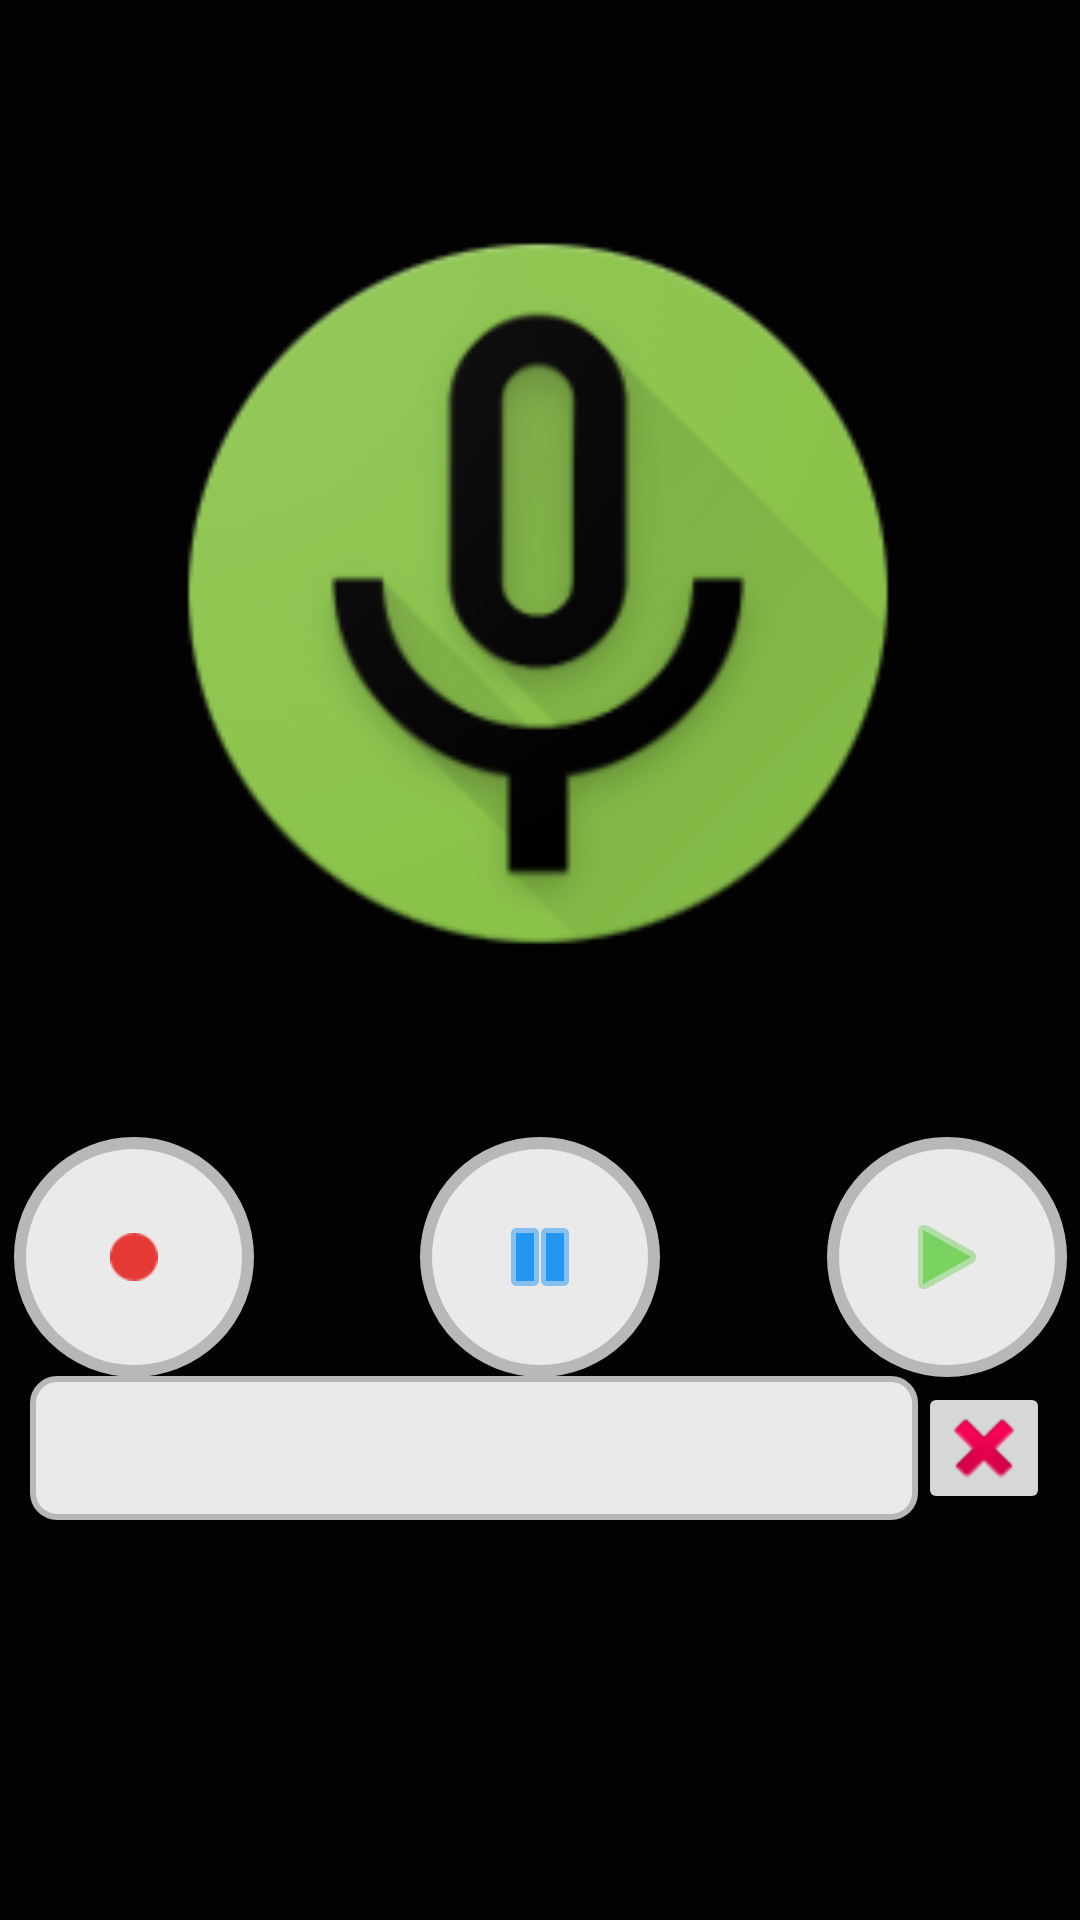

This screen was rendered from an Android layout file. Write that file and the resources it references.
<!-- AndroidManifest.xml: application theme Theme.Feedback3_ejer2 -->
<!-- res/layout/activity_main.xml -->
<?xml version="1.0" encoding="utf-8"?>
<androidx.constraintlayout.widget.ConstraintLayout xmlns:android="http://schemas.android.com/apk/res/android"
    xmlns:app="http://schemas.android.com/apk/res-auto"
    xmlns:tools="http://schemas.android.com/tools"
    android:layout_width="match_parent"
    android:layout_height="match_parent"
    android:background="#020202"
    app:barrierMargin="2dp"
    tools:context=".MainActivity">

    <ImageView
        android:id="@+id/imagenMicrofono"
        android:layout_width="254dp"
        android:layout_height="297dp"
        android:contentDescription="@string/mic_background"
        app:layout_constraintBottom_toBottomOf="parent"
        app:layout_constraintEnd_toEndOf="parent"
        app:layout_constraintHorizontal_bias="0.495"
        app:layout_constraintStart_toStartOf="parent"
        app:layout_constraintTop_toTopOf="parent"
        app:layout_constraintVertical_bias="0.144"
        app:srcCompat="@drawable/icono" />

    <LinearLayout
        android:id="@+id/linearLayout"
        android:layout_width="351dp"
        android:layout_height="82dp"
        android:layout_marginTop="32dp"
        android:orientation="horizontal"
        app:layout_constraintBottom_toBottomOf="parent"
        app:layout_constraintEnd_toEndOf="parent"
        app:layout_constraintStart_toStartOf="parent"
        app:layout_constraintTop_toBottomOf="@+id/imagenMicrofono"
        app:layout_constraintVertical_bias="0.004">

        <ImageButton
            android:id="@+id/recordButton"
            android:text="🔴"
            android:layout_width="80dp"
            android:layout_height="80dp"
            android:background="@drawable/rounded_image"
            android:contentDescription="@string/recordbutton"
            android:scaleType="centerInside"
            app:srcCompat="@android:drawable/ic_notification_overlay"
            app:tint="#E53935" />

        <Space
            android:layout_width="wrap_content"
            android:layout_height="wrap_content"
            android:layout_weight="1" />

        <ImageButton
            android:id="@+id/stopButton"
            android:text="⏸️"
            android:layout_width="80dp"
            android:layout_height="80dp"
            android:background="@drawable/rounded_image"
            android:contentDescription="@string/stopbutton"
            app:srcCompat="@android:drawable/ic_media_pause"
            app:tint="#2196F3" />

        <Space
            android:layout_width="wrap_content"
            android:layout_height="wrap_content"
            android:layout_weight="1" />

        <ImageButton
            android:id="@+id/playButton"
            android:text="▶️"
            android:layout_width="80dp"
            android:layout_height="80dp"
            android:background="@drawable/rounded_image"
            android:contentDescription="@string/playbutton"
            app:srcCompat="@android:drawable/ic_media_play"
            app:tint="#7AD361" />
    </LinearLayout>

    <LinearLayout
        android:layout_width="wrap_content"
        android:layout_height="wrap_content"
        android:orientation="horizontal"
        app:layout_constraintBottom_toBottomOf="parent"
        app:layout_constraintEnd_toEndOf="parent"
        app:layout_constraintHorizontal_bias="0.492"
        app:layout_constraintStart_toStartOf="parent"
        app:layout_constraintTop_toBottomOf="@+id/linearLayout"
        app:layout_constraintVertical_bias="0.483">

        <Spinner
            android:id="@+id/spinner"
            android:layout_width="296dp"
            android:layout_height="48dp"
            android:layout_marginBottom="136dp"
            android:background="@drawable/rounded_spinner"
            android:popupBackground="@drawable/spinner_items"
            android:textAlignment="viewStart"
            app:circularflow_angles="4dp" />

        <Space
            android:layout_width="wrap_content"
            android:layout_height="wrap_content"
            android:layout_weight="1" />

        <ImageButton
            android:id="@+id/removeButton"
            android:layout_width="44dp"
            android:layout_height="44dp"
            android:layout_marginTop="2dp"
            android:layout_weight="1"
            android:contentDescription="@string/remove"
            android:padding="1dp"
            app:srcCompat="@android:drawable/ic_delete" />

        <Space
            android:layout_width="wrap_content"
            android:layout_height="wrap_content"
            android:layout_weight="1" />

    </LinearLayout>

</androidx.constraintlayout.widget.ConstraintLayout>
<!-- resources referenced by this layout -->
<resources>
  <!-- drawable icono: png bitmap (drawable, 27016 bytes) -->
  <!-- drawable rounded_image (drawable) -->
  <?xml version="1.0" encoding="utf-8"?>
  <shape xmlns:android="http://schemas.android.com/apk/res/android">
      <solid android:color="#EAEAEA" />
      <corners android:radius="48dp"/>
      <stroke
          android:width="4dp"
          android:color="#B9B7B7"/>
  </shape>
  <!-- drawable rounded_spinner (drawable) -->
  <?xml version="1.0" encoding="utf-8"?>
  <shape xmlns:android="http://schemas.android.com/apk/res/android">
      <solid android:color="#EAEAEA"/>
      <corners android:radius="8dp"/>
      <stroke android:width="2dp" android:color="#B9B7B7"/>
  </shape>
  <!-- drawable spinner_items (drawable) -->
  <?xml version="1.0" encoding="utf-8"?>
  <shape xmlns:android="http://schemas.android.com/apk/res/android">
      <solid android:color="#EAEAEA"/>
      <corners android:radius="4dp"/>
      <stroke android:width="2dp" android:color="#B9B7B7"/>
  </shape>
  <string name="mic_background">mic_background</string>
  <string name="playbutton">playButton</string>
  <string name="recordbutton">recordButton</string>
  <string name="remove">Remove</string>"&gt;
  <string name="stopbutton">stopButton</string>
  <style name="Theme.Feedback3_ejer2" parent="Base.Theme.Feedback3_ejer2" />
  <style name="Base.Theme.Feedback3_ejer2" parent="Theme.Material3.DayNight.NoActionBar">
          
          
      </style>
</resources>
